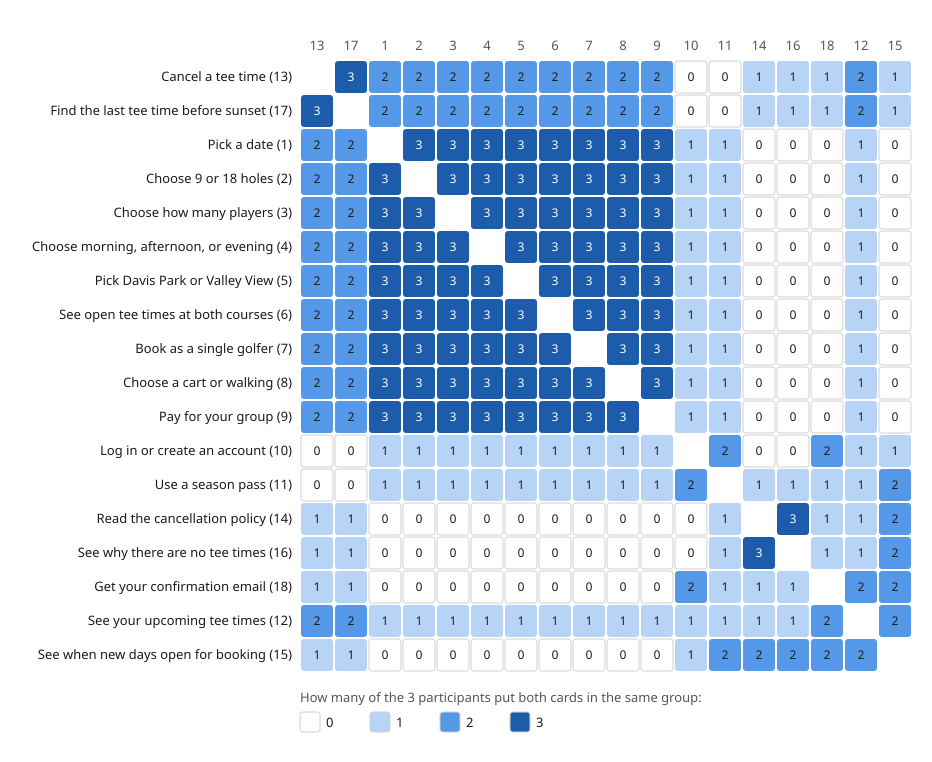

Source data for this figure (header and first rows):
Card, 13, 17, 1, 2, 3, 4, 5, 6, 7, 8, 9, 10, 11, 14, 16, 18, 12, 15
13. Cancel a tee time, 3, 3, 2, 2, 2, 2, 2, 2, 2, 2, 2, 0, 0, 1, 1, 1, 2, 1
17. Find the last tee time before sunset, 3, 3, 2, 2, 2, 2, 2, 2, 2, 2, 2, 0, 0, 1, 1, 1, 2, 1
1. Pick a date, 2, 2, 3, 3, 3, 3, 3, 3, 3, 3, 3, 1, 1, 0, 0, 0, 1, 0
2. Choose 9 or 18 holes, 2, 2, 3, 3, 3, 3, 3, 3, 3, 3, 3, 1, 1, 0, 0, 0, 1, 0
3. Choose how many players, 2, 2, 3, 3, 3, 3, 3, 3, 3, 3, 3, 1, 1, 0, 0, 0, 1, 0
4. Choose morning, afternoon, or evening, 2, 2, 3, 3, 3, 3, 3, 3, 3, 3, 3, 1, 1, 0, 0, 0, 1, 0
5. Pick Davis Park or Valley View, 2, 2, 3, 3, 3, 3, 3, 3, 3, 3, 3, 1, 1, 0, 0, 0, 1, 0
6. See open tee times at both courses, 2, 2, 3, 3, 3, 3, 3, 3, 3, 3, 3, 1, 1, 0, 0, 0, 1, 0
7. Book as a single golfer, 2, 2, 3, 3, 3, 3, 3, 3, 3, 3, 3, 1, 1, 0, 0, 0, 1, 0
8. Choose a cart or walking, 2, 2, 3, 3, 3, 3, 3, 3, 3, 3, 3, 1, 1, 0, 0, 0, 1, 0
9. Pay for your group, 2, 2, 3, 3, 3, 3, 3, 3, 3, 3, 3, 1, 1, 0, 0, 0, 1, 0
10. Log in or create an account, 0, 0, 1, 1, 1, 1, 1, 1, 1, 1, 1, 3, 2, 0, 0, 2, 1, 1
11. Use a season pass, 0, 0, 1, 1, 1, 1, 1, 1, 1, 1, 1, 2, 3, 1, 1, 1, 1, 2
14. Read the cancellation policy, 1, 1, 0, 0, 0, 0, 0, 0, 0, 0, 0, 0, 1, 3, 3, 1, 1, 2
16. See why there are no tee times, 1, 1, 0, 0, 0, 0, 0, 0, 0, 0, 0, 0, 1, 3, 3, 1, 1, 2
18. Get your confirmation email, 1, 1, 0, 0, 0, 0, 0, 0, 0, 0, 0, 2, 1, 1, 1, 3, 2, 2
12. See your upcoming tee times, 2, 2, 1, 1, 1, 1, 1, 1, 1, 1, 1, 1, 1, 1, 1, 2, 3, 2
15. See when new days open for booking, 1, 1, 0, 0, 0, 0, 0, 0, 0, 0, 0, 1, 2, 2, 2, 2, 2, 3
